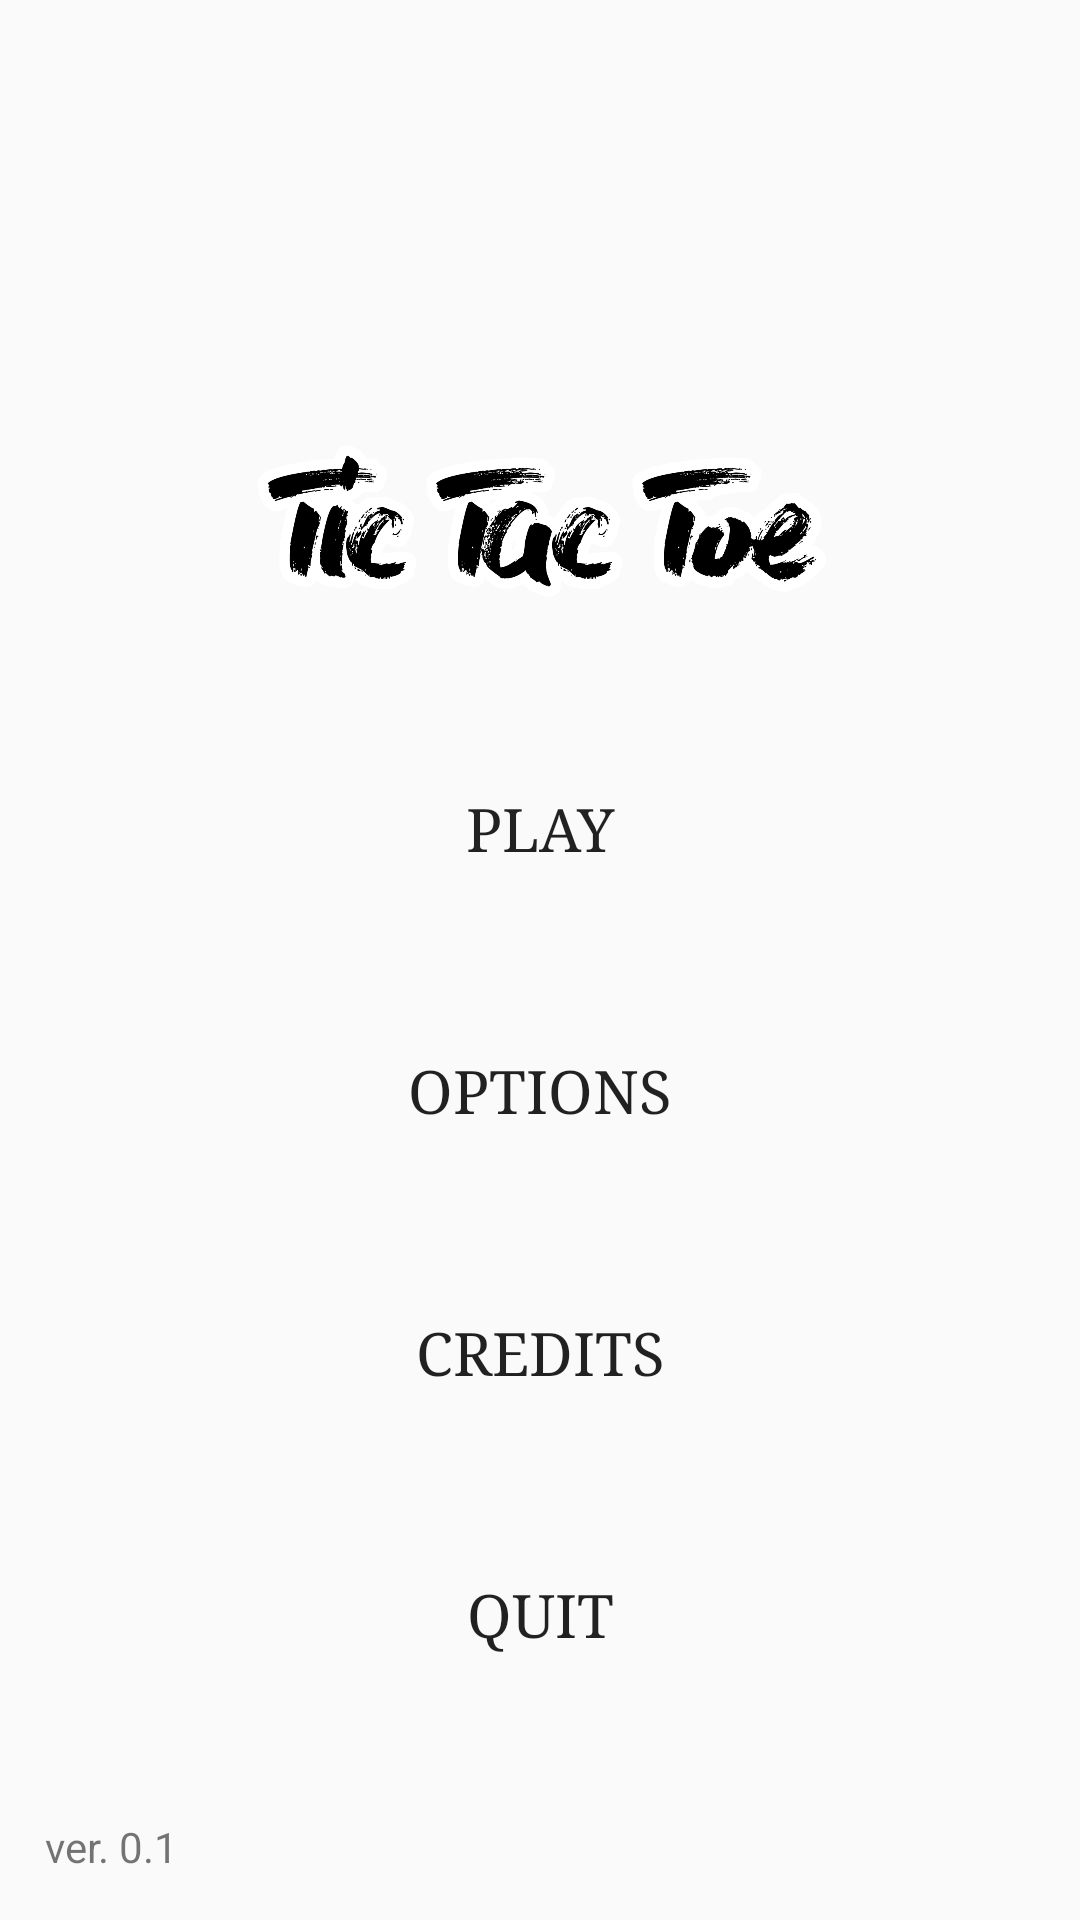

Layout XML and referenced resources for this Android screen:
<!-- AndroidManifest.xml: application theme GameTheme -->
<!-- res/layout/menu.xml -->
<?xml version="1.0" encoding="utf-8"?>
<LinearLayout xmlns:android="http://schemas.android.com/apk/res/android"
    android:orientation="vertical" android:layout_width="match_parent"
    android:layout_height="match_parent"
    android:id="@+id/main_menu">

    <RelativeLayout
        android:layout_width="match_parent"
        android:layout_height="0dp"
        android:layout_weight="4">

        <ImageView
            android:layout_width="150dp"
            android:layout_height="200dp"
            android:rotation="-20"
            android:src="@drawable/tic_tac_toe"
            android:layout_alignParentTop="true"
            android:layout_alignParentStart="true"
            android:layout_marginStart="20dp" />

        <ImageView
            android:layout_width="200dp"
            android:layout_height="100dp"
            android:layout_alignParentBottom="true"
            android:layout_alignParentEnd="true"
            android:layout_marginEnd="79dp"
            android:src="@drawable/tic_tac_toe_brush" />

    </RelativeLayout>

    <LinearLayout
        android:orientation="vertical"
        android:layout_width="match_parent"
        android:layout_height="0dp"
        android:layout_weight="6">

        <Button
            android:id="@+id/btn_play"
            android:layout_width="match_parent"
            android:layout_height="0dp"
            android:layout_weight="1"
            android:text="Play"
            android:fontFamily="serif"
            android:textSize="20dp"
            android:background="@null"/>

        <Button
            android:id="@+id/btn_option"
            android:layout_width="match_parent"
            android:layout_height="0dp"
            android:layout_weight="1"
            android:text="Options"
            android:fontFamily="serif"
            android:textSize="20dp"
            android:background="@null"/>

        <Button
            android:id="@+id/btn_credits"
            android:layout_width="match_parent"
            android:layout_height="0dp"
            android:layout_weight="1"
            android:text="Credits"
            android:fontFamily="serif"
            android:textSize="20dp"
            android:background="@null"/>

        <Button
            android:id="@+id/btn_quit"
            android:layout_width="match_parent"
            android:layout_height="0dp"
            android:layout_weight="1"
            android:text="Quit"
            android:fontFamily="serif"
            android:textSize="20dp"
            android:background="@null"/>


    </LinearLayout>

    <TextView
        android:layout_width="match_parent"
        android:layout_height="0dp"
        android:layout_weight="1"
        android:text="ver. 0.1"
        android:gravity="bottom"
        android:padding="15dp"/>

</LinearLayout>
<!-- resources referenced by this layout -->
<resources>
  <!-- drawable tic_tac_toe_brush: png bitmap (drawable, 70700 bytes) -->
  <style name="GameTheme" parent="Theme.AppCompat.Light">
          
          <item name="windowActionBar">false</item>
          <item name="windowNoTitle">true</item>
          <item name="android:windowFullscreen">true</item>
      </style>
</resources>
